Run: headless pygame with SDL's dummy video driver; simulated clock (each Clock.tick advances the game by its frame time, no real sleeping); random seed 0; keys injected as events and as key.get_pressed() state; no mouse input.
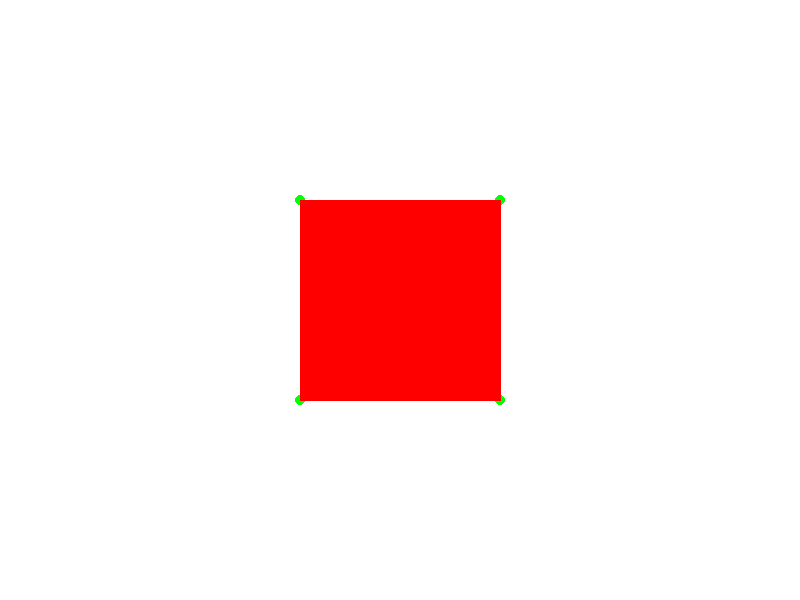
Frame 1 of 4 · flips 1–60 · no input
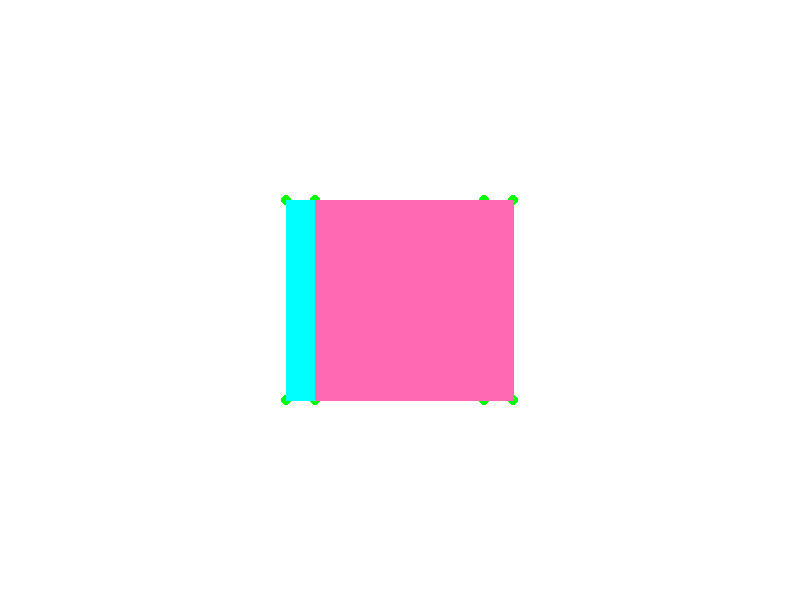
Frame 2 of 4 · flips 61–180 · tapped SPACE, RETURN · held RIGHT (→), D
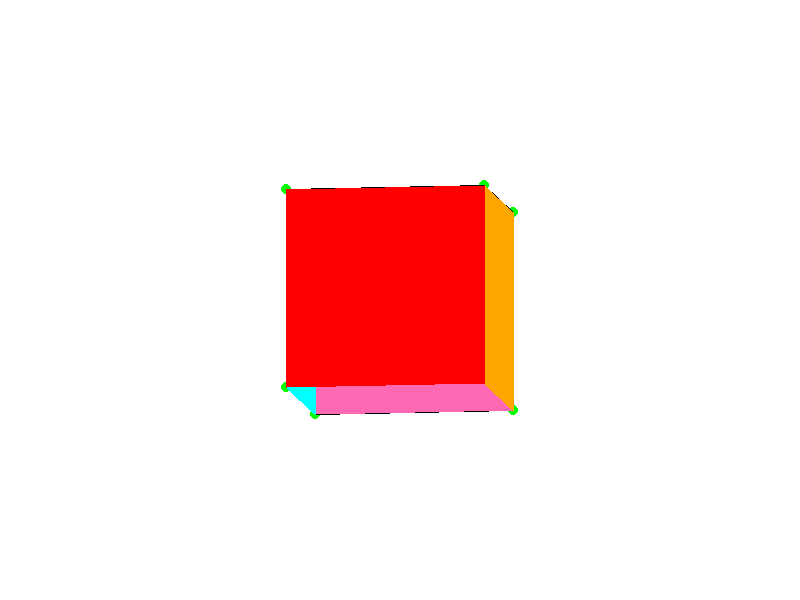
Frame 3 of 4 · flips 181–300 · held DOWN (↓), S
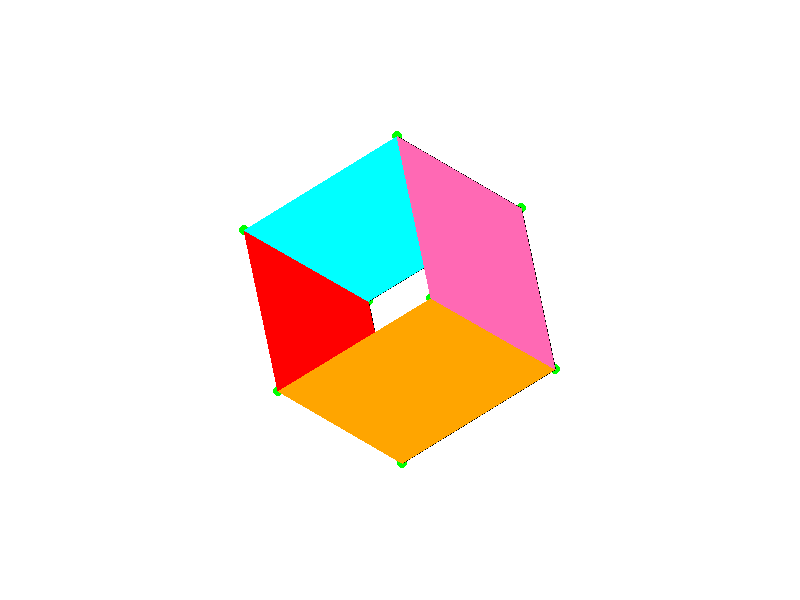
Frame 4 of 4 · flips 301–420 · held LEFT (←), A, UP (↑), W

The pygame program that drew these frames:

# Framework to use to have a window for showing the figure
import pygame
import math

# WINDOWS SIZE PARAMETERS
WIDTH = 800
HEIGHT = 600
SCALE = 100

angle = 0.025    # Speed of rotation

# CONSTANTS
WHITE = (255,255,255)
RED = (255,0,0)
GREEN = (0,255,0)
BLUE = (0,0,255)
BLACK = (0,0,0)
PINK = (255,105,180)
ORANGE = (255,165,0)
YELLOW = (255,255,0)
CYAN = (0,255,255)


# Variables
SCREEN_CENTER = (WIDTH/2,HEIGHT/2)
x_rot: bool = False
y_rot: bool = False
z_rot: bool = False
nx_rot: bool = False
ny_rot: bool = False
nz_rot: bool = False
first_boot: bool = True


# Module created for matrix operations for the 3D renderer

def matMult(mat1, mat2):
    # Check for the sizes if they match (nxm) X (mxp) = nxp
    mat3 = []
    #print(mat1, mat2)
    if (len(mat1[0]) == len(mat2)):
        for i in range(len(mat1)):
            temp = []
            total = 0
            for j in range(len(mat1[0])):
                total += mat2[j][0] * mat1[i][j]

            temp.append(total)
            mat3.append(temp)
    else:
        print("Invalid Matrix size")
        return None
    return mat3

# Figure vertices
cube = [
    [[-1],[1],[-1]],
    [[1],[1],[-1]],
    [[1],[-1],[-1]],
    [[-1],[-1],[-1]],
    [[1],[1],[1]],
    [[-1],[1],[1]],
    [[-1],[-1],[1]],
    [[1],[-1],[1]]
]

# Projection Matrix
projectionMat = [
    [1,0,0],
    [0,1,0],
    [0,0,0]
]

# Identity matrix
identity = [
    [1,0,0],
    [0,1,0],
    [0,0,1]
]

# Setup pygame
pygame.init()
screen = pygame.display.set_mode((WIDTH,HEIGHT))
clock = pygame.time.Clock()
running = True

# for i in range(8):
#     # Events
#     rotatedPoint = mat.matMult(identity,cube[i])
# Main program loop
while running:
    # Render the cube vertices
    # X-axis Matrix Rotation
    rotateX = [
        [1,0,0],
        [0, math.cos(angle), -math.sin(angle)],
        [0, math.sin(angle), math.cos(angle)]
    ]

    rotateNX = [
        [1,0,0],
        [0, math.cos(-angle), -math.sin(-angle)],
        [0, math.sin(-angle), math.cos(-angle)]
    ]

    # Y-axis Matrix Rotation
    rotateNY = [
        [math.cos(-angle), 0, math.sin(-angle)],
        [0, 1, 0],
        [-math.sin(-angle), 0, math.cos(-angle)]
    ]

    rotateY = [
        [math.cos(angle), 0, math.sin(angle)],
        [0, 1, 0],
        [-math.sin(angle), 0, math.cos(angle)]
    ]

    # Z-axis Matrix Rotation
    rotateZ = [
        [math.cos(angle), -math.sin(angle),0],
        [math.sin(angle), math.cos(angle), 0],
        [0,0,1]
    ]

    rotateNZ = [
        [math.cos(-angle), -math.sin(-angle),0],
        [math.sin(-angle), math.cos(-angle), 0],
        [0,0,1]
    ]

    for event in pygame.event.get():
        if event.type == pygame.QUIT:
            running = False
        if event.type == pygame.KEYDOWN:
            if event.key == pygame.K_ESCAPE:
                running = False
            if event.key == pygame.K_a:
                ny_rot = True
            if event.key == pygame.K_d:
                y_rot = True
            if event.key == pygame.K_w:
                nx_rot = True
            if event.key == pygame.K_s:
                x_rot = True
            if event.key == pygame.K_e:
                z_rot = True
            if event.key == pygame.K_q:
                nz_rot = True
        if event.type == pygame.KEYUP:
            if event.key == pygame.K_a:
                ny_rot = False
            if event.key == pygame.K_d:
                y_rot = False
            if event.key == pygame.K_w:
                nx_rot = False
            if event.key == pygame.K_s:
                x_rot = False
            if event.key == pygame.K_e:
                z_rot = False
            if event.key == pygame.K_q:
                nz_rot = False

    projectedPoints = []
    z_points = []
    for i in range(8):
        rotatedPoint = matMult(identity,cube[i])
        
        screen.fill(WHITE)
        if x_rot:
            rotatedPoint = matMult(rotateX,rotatedPoint)
        if nx_rot:
            rotatedPoint = matMult(rotateNX,rotatedPoint)
        if y_rot:
            rotatedPoint = matMult(rotateY,rotatedPoint)
        if ny_rot:
            rotatedPoint = matMult(rotateNY,rotatedPoint)
        if z_rot:
            rotatedPoint = matMult(rotateZ,rotatedPoint)
        if nz_rot:
            rotatedPoint = matMult(rotateNZ,rotatedPoint)

        cube[i] = rotatedPoint
        z = rotatedPoint[2][0]
        #print(z)
        z_points.append(z)
        projectedPoint = matMult(projectionMat,rotatedPoint)
        # projectedPoint = mat.rotateMult(projectionMat,cube[i])
        x = projectedPoint[0][0]*SCALE + SCREEN_CENTER[0]
        y = projectedPoint[1][0]*SCALE + SCREEN_CENTER[1]
        # pygame.draw.circle(screen, GREEN, (x,y), 5)
        projectedPoints.append((x,y))

    for j in range(len(projectedPoints)):
        pygame.draw.circle(screen, GREEN, projectedPoints[j], 5)

    # Render the cube edges
    pygame.draw.line(screen, BLACK, projectedPoints[0], projectedPoints[1])
    pygame.draw.line(screen, BLACK, projectedPoints[1], projectedPoints[2])
    pygame.draw.line(screen, BLACK, projectedPoints[2], projectedPoints[3])
    pygame.draw.line(screen, BLACK, projectedPoints[3], projectedPoints[0])
    pygame.draw.line(screen, BLACK, projectedPoints[0], projectedPoints[5])
    pygame.draw.line(screen, BLACK, projectedPoints[4], projectedPoints[5])
    pygame.draw.line(screen, BLACK, projectedPoints[5], projectedPoints[6])
    pygame.draw.line(screen, BLACK, projectedPoints[6], projectedPoints[7])
    pygame.draw.line(screen, BLACK, projectedPoints[7], projectedPoints[4])
    pygame.draw.line(screen, BLACK, projectedPoints[4], projectedPoints[1])
    pygame.draw.line(screen, BLACK, projectedPoints[3], projectedPoints[6])
    pygame.draw.line(screen, BLACK, projectedPoints[2], projectedPoints[7])

    if (z_points[0] > z_points[5]):
        pygame.draw.polygon(screen, RED, [projectedPoints[0], projectedPoints[1], projectedPoints[2], projectedPoints[3]])

        if (z_points[0] > z_points[4]):
            pygame.draw.polygon(screen, ORANGE, [projectedPoints[0], projectedPoints[5], projectedPoints[6], projectedPoints[3]])
            pygame.draw.polygon(screen, CYAN, [projectedPoints[7], projectedPoints[4], projectedPoints[1], projectedPoints[2]])
        else:
            pygame.draw.polygon(screen, CYAN, [projectedPoints[7], projectedPoints[4], projectedPoints[1], projectedPoints[2]])
            pygame.draw.polygon(screen, ORANGE, [projectedPoints[0], projectedPoints[5], projectedPoints[6], projectedPoints[3]])

        pygame.draw.polygon(screen, PINK, [projectedPoints[5], projectedPoints[6], projectedPoints[7], projectedPoints[4]])
    else:
        pygame.draw.polygon(screen, PINK, [projectedPoints[5], projectedPoints[6], projectedPoints[7], projectedPoints[4]])

        if (z_points[0] > z_points[4]):
            pygame.draw.polygon(screen, ORANGE, [projectedPoints[0], projectedPoints[5], projectedPoints[6], projectedPoints[3]])
            pygame.draw.polygon(screen, CYAN, [projectedPoints[7], projectedPoints[4], projectedPoints[1], projectedPoints[2]])
        else:
            pygame.draw.polygon(screen, CYAN, [projectedPoints[7], projectedPoints[4], projectedPoints[1], projectedPoints[2]])
            pygame.draw.polygon(screen, ORANGE, [projectedPoints[0], projectedPoints[5], projectedPoints[6], projectedPoints[3]])
            
        pygame.draw.polygon(screen, RED, [projectedPoints[0], projectedPoints[1], projectedPoints[2], projectedPoints[3]])
        
    first_boot = False
    # Show changes
    pygame.display.flip()
    clock.tick(60)



pygame.quit()
